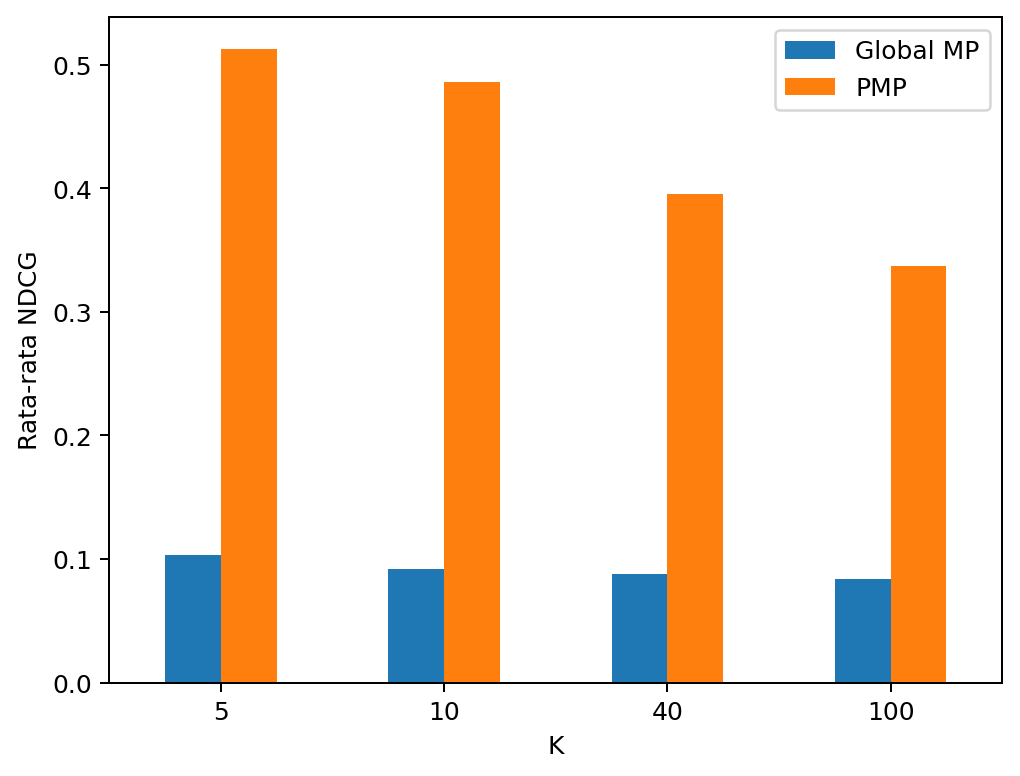

Source data for this figure (header and first rows):
K, Global MP, PMP, Perubahan (%)
5, 0.1036, 0.513, 395.2
10, 0.09201, 0.4865, 428.7
40, 0.08817, 0.3952, 348.3
100, 0.08414, 0.3371, 300.7
